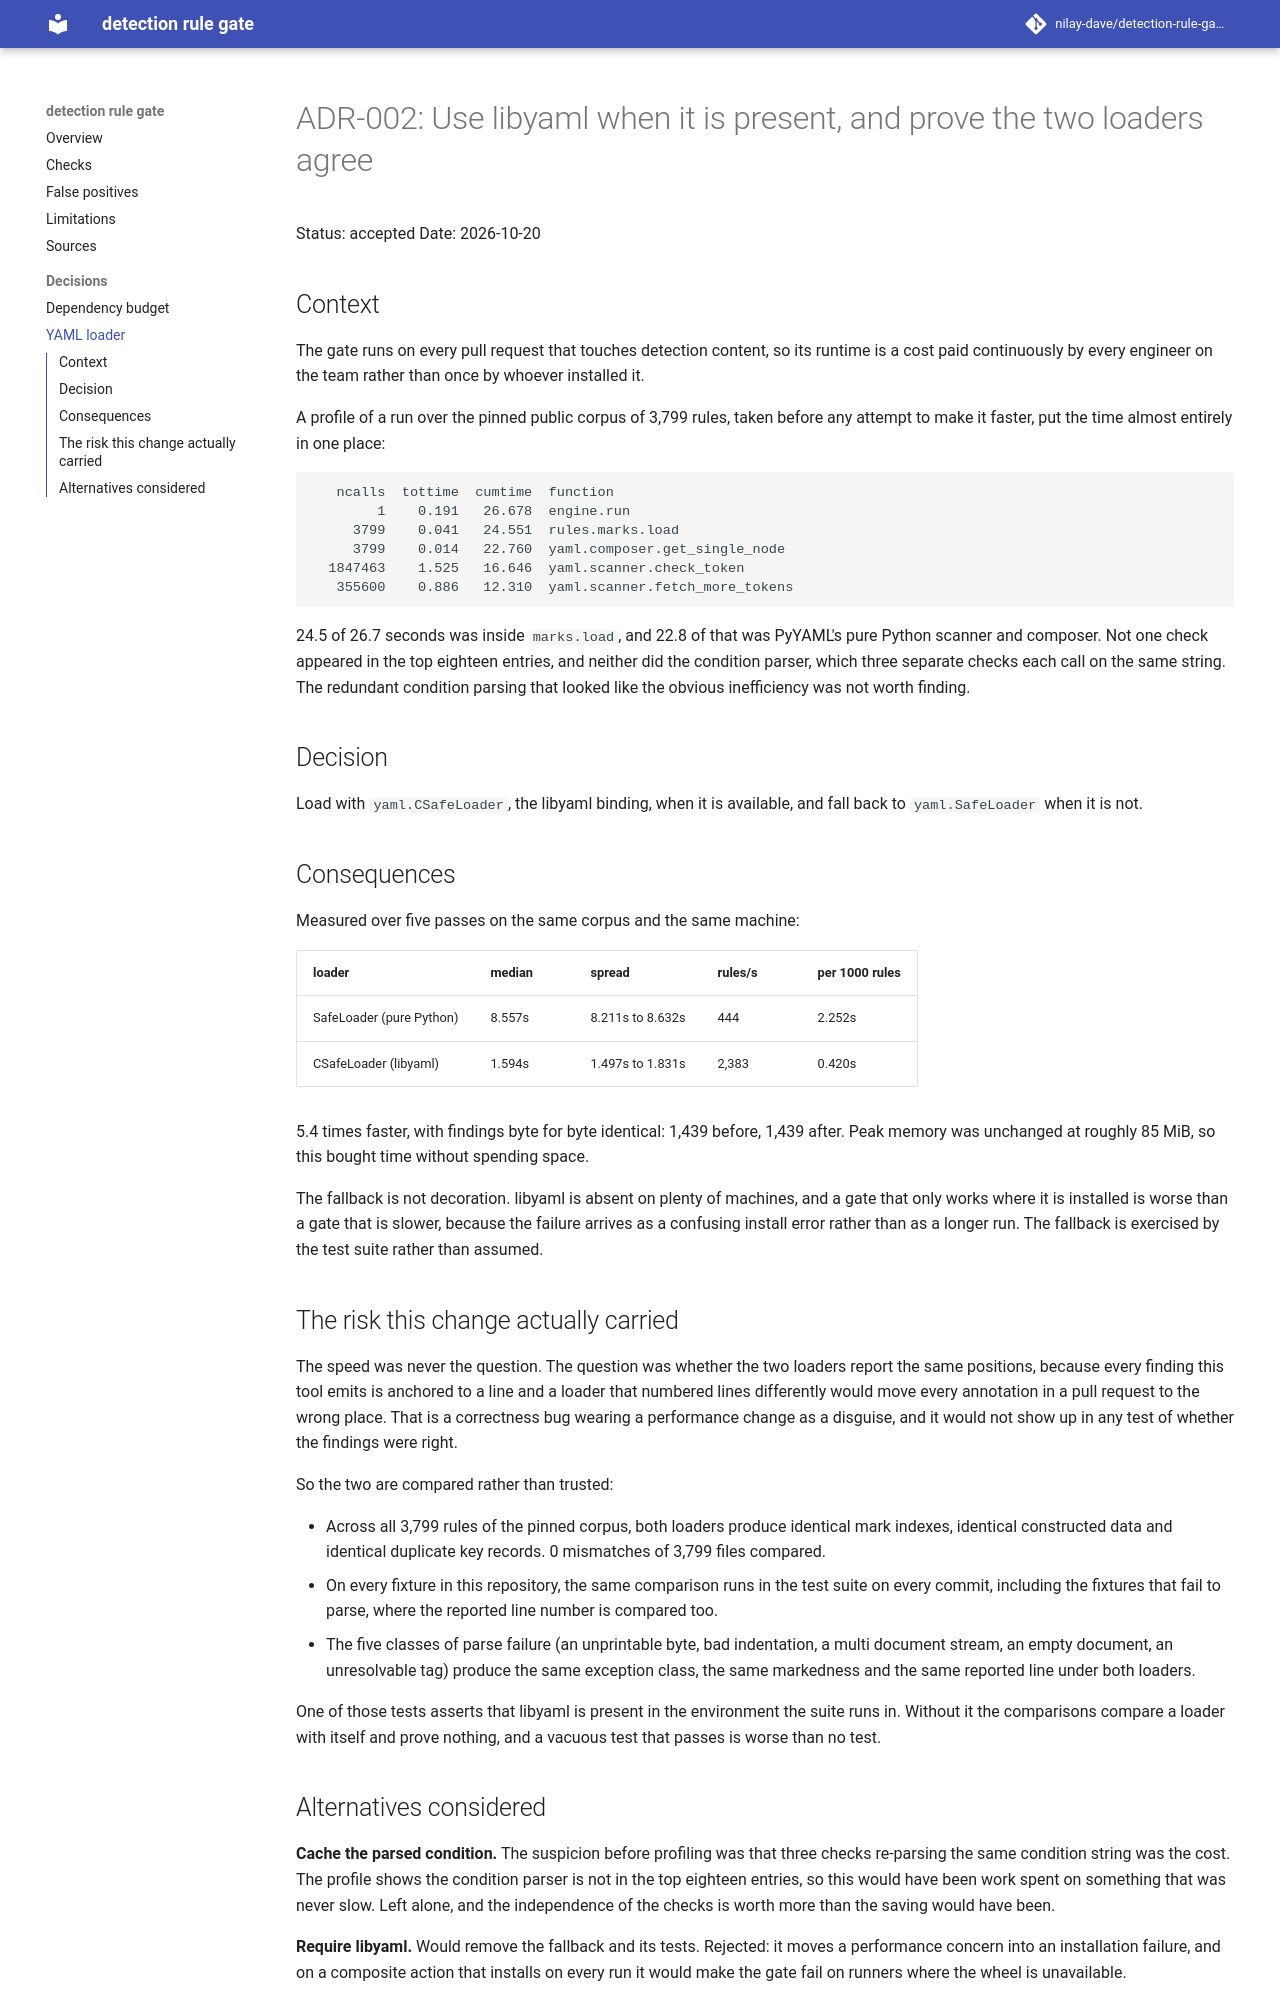

repository: nilay-dave/detection-rule-gate · page: adr/adr-002-yaml-loader/index.html · generator: mkdocs

# ADR-002: Use libyaml when it is present, and prove the two loaders agree

Status: accepted
Date: 2026-10-20

## Context

The gate runs on every pull request that touches detection content, so its
runtime is a cost paid continuously by every engineer on the team rather than
once by whoever installed it.

A profile of a run over the pinned public corpus of 3,799 rules, taken before
any attempt to make it faster, put the time almost entirely in one place:

```
   ncalls  tottime  cumtime  function
        1    0.191   26.678  engine.run
     3799    0.041   24.551  rules.marks.load
     3799    0.014   22.760  yaml.composer.get_single_node
  1847463    1.525   16.646  yaml.scanner.check_token
   355600    0.886   12.310  yaml.scanner.fetch_more_tokens
```

24.5 of 26.7 seconds was inside `marks.load`, and 22.8 of that was PyYAML's
pure Python scanner and composer. Not one check appeared in the top eighteen
entries, and neither did the condition parser, which three separate checks each
call on the same string. The redundant condition parsing that looked like the
obvious inefficiency was not worth finding.

## Decision

Load with `yaml.CSafeLoader`, the libyaml binding, when it is available, and
fall back to `yaml.SafeLoader` when it is not.

## Consequences

Measured over five passes on the same corpus and the same machine:

| loader | median | spread | rules/s | per 1000 rules |
| --- | --- | --- | --- | --- |
| SafeLoader (pure Python) | 8.557s | 8.211s to 8.632s | 444 | 2.252s |
| CSafeLoader (libyaml) | 1.594s | 1.497s to 1.831s | 2,383 | 0.420s |

5.4 times faster, with findings byte for byte identical: 1,439 before, 1,439
after. Peak memory was unchanged at roughly 85 MiB, so this bought time without
spending space.

The fallback is not decoration. libyaml is absent on plenty of machines, and a
gate that only works where it is installed is worse than a gate that is slower,
because the failure arrives as a confusing install error rather than as a
longer run. The fallback is exercised by the test suite rather than assumed.

## The risk this change actually carried

The speed was never the question. The question was whether the two loaders
report the same positions, because every finding this tool emits is anchored to
a line and a loader that numbered lines differently would move every annotation
in a pull request to the wrong place. That is a correctness bug wearing a
performance change as a disguise, and it would not show up in any test of
whether the findings were right.

So the two are compared rather than trusted:

- Across all 3,799 rules of the pinned corpus, both loaders produce identical
  mark indexes, identical constructed data and identical duplicate key records.
  0 mismatches of 3,799 files compared.
- On every fixture in this repository, the same comparison runs in the test
  suite on every commit, including the fixtures that fail to parse, where the
  reported line number is compared too.
- The five classes of parse failure (an unprintable byte, bad indentation, a
  multi document stream, an empty document, an unresolvable tag) produce the
  same exception class, the same markedness and the same reported line under
  both loaders.

One of those tests asserts that libyaml is present in the environment the suite
runs in. Without it the comparisons compare a loader with itself and prove
nothing, and a vacuous test that passes is worse than no test.
